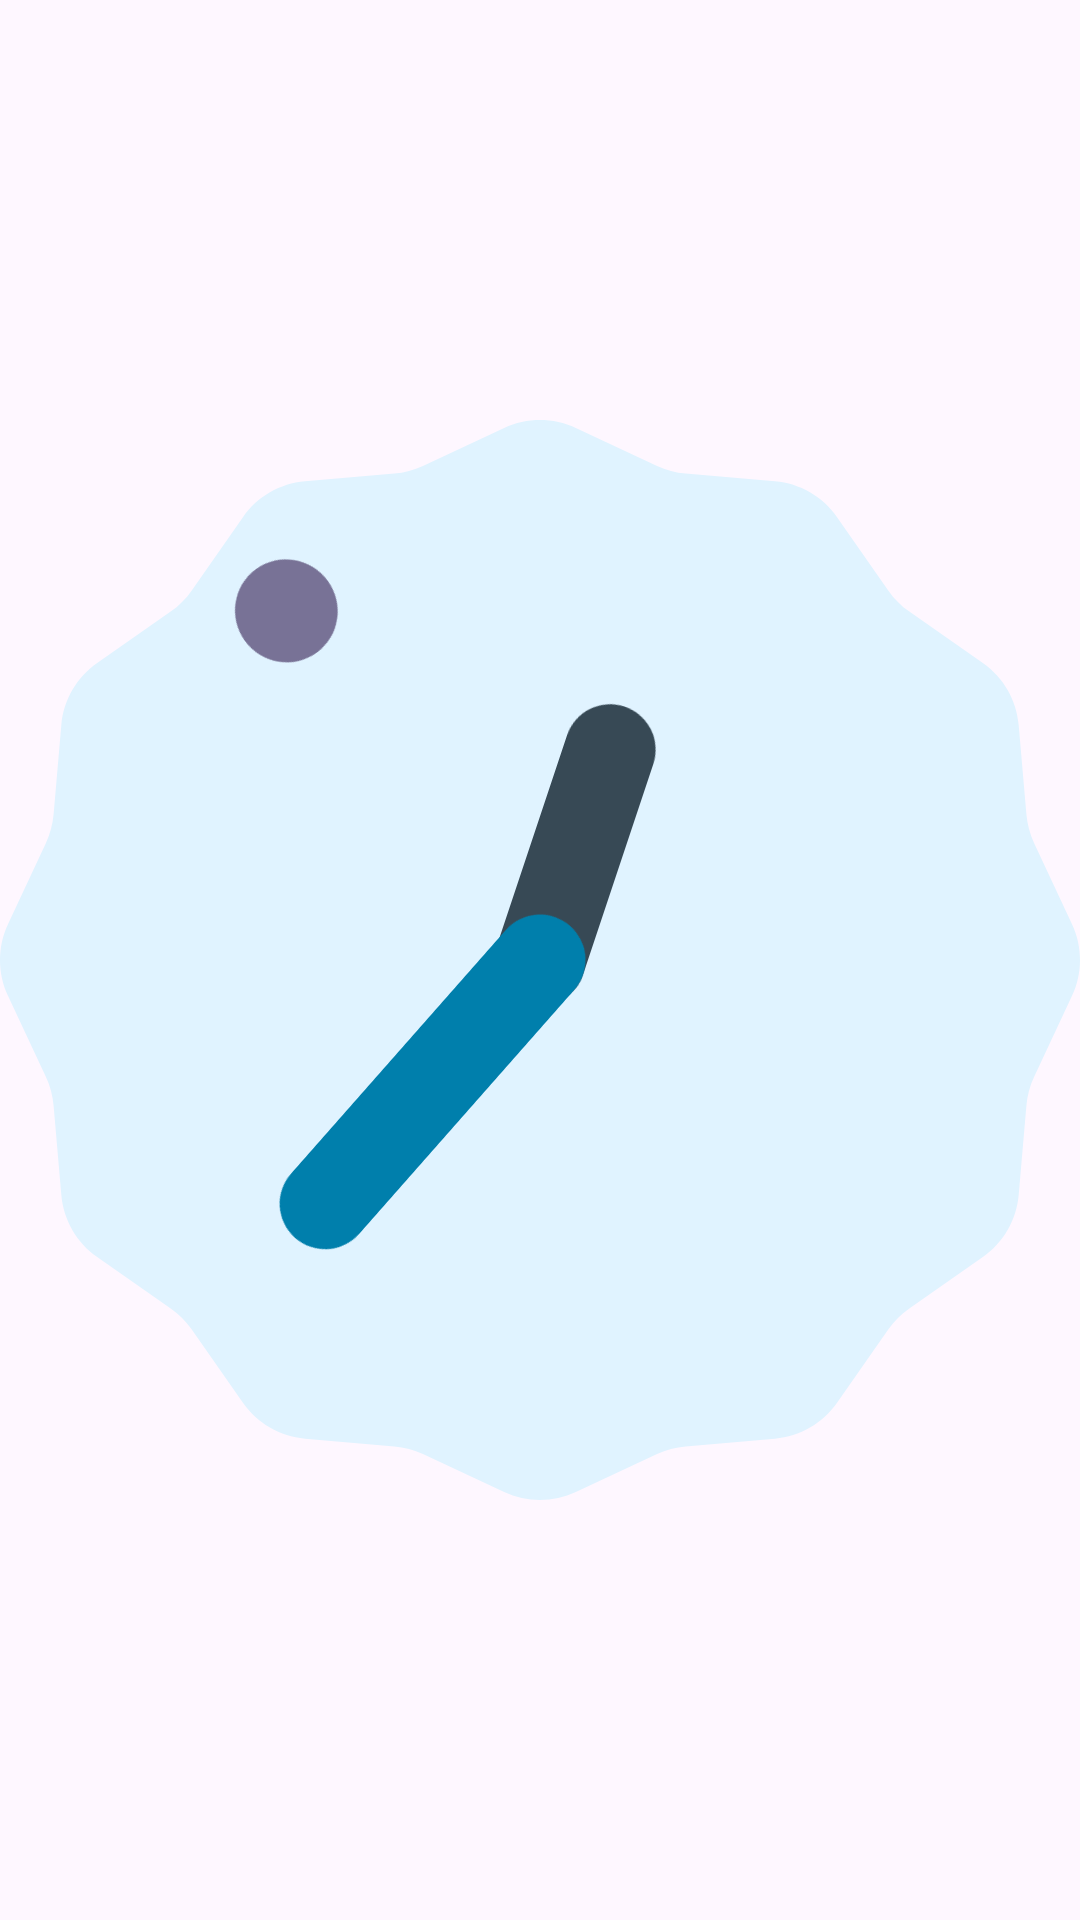

Produce the Android XML layout that renders to this screen, including the resource entries it uses.
<!-- AndroidManifest.xml: application theme Theme.DeskClock -->
<!-- res/layout/analog_appwidget.xml -->
<?xml version="1.0" encoding="utf-8"?>
<AnalogClock xmlns:android="http://schemas.android.com/apk/res/android"
    android:id="@+id/analog_appwidget"
    android:dial="@drawable/clock_analog_dial"
    android:hand_hour="@drawable/clock_analog_hour"
    android:hand_minute="@drawable/clock_analog_minute"
    android:hand_second="@drawable/clock_analog_second"
    android:layout_width="match_parent"
    android:layout_height="match_parent" />
<!-- resources referenced by this layout -->
<resources>
  <!-- drawable clock_analog_hour (drawable) -->
  <?xml version="1.0" encoding="utf-8"?>
  <inset xmlns:android="http://schemas.android.com/apk/res/android"
      android:drawable="@drawable/clock_analog_hour_cutout"
      android:insetLeft="45%"
      android:insetRight="45%"
      android:insetTop="25%"
      android:insetBottom="45%"/>
  <!-- drawable clock_analog_minute (drawable-v31) -->
  <?xml version="1.0" encoding="utf-8"?>
  <inset xmlns:android="http://schemas.android.com/apk/res/android"
      android:drawable="@drawable/clock_analog_minute_cutout"
      android:insetLeft="45%"
      android:insetRight="45%"
      android:insetTop="15%"
      android:insetBottom="45%"/>
  <!-- drawable clock_analog_second (drawable-v31) -->
  <?xml version="1.0" encoding="utf-8"?>
  <inset xmlns:android="http://schemas.android.com/apk/res/android"
      android:drawable="@drawable/clock_analog_second_cutout"
      android:insetLeft="45%"
      android:insetRight="45%"
      android:insetTop="5%"
      android:insetBottom="85%"/>
  <dimen name="analog_widget_dial_size">380dp</dimen>
  <color name="appwidget_background_color">@android:color/system_accent2_50</color>
  <!-- drawable clock_analog_hour_cutout (drawable) -->
  <?xml version="1.0" encoding="utf-8"?>
  <vector xmlns:android="http://schemas.android.com/apk/res/android"
      android:height="114dp"
      android:width="38dp"
      android:viewportWidth="38"
      android:viewportHeight="114">
      <path
          android:fillColor="@color/analog_appwidget_hour_hand_color"
          android:pathData="M19,1L19,1A16,16 0,0 1,35 17L35,95A16,16 0,0 1,19 111L19,111A16,16 0,0 1,3 95L3,17A16,16 0,0 1,19 1z"/>
  </vector>
  <!-- drawable clock_analog_minute_cutout (drawable-v31) -->
  <?xml version="1.0" encoding="utf-8"?>
  <vector xmlns:android="http://schemas.android.com/apk/res/android"
      android:height="152dp"
      android:width="38dp"
      android:viewportWidth="38"
      android:viewportHeight="152">
      <path
          android:fillColor="@color/analog_appwidget_minute_hand_color"
          android:pathData="M19,3L19,3A16,16 0,0 1,35 19L35,133A16,16 0,0 1,19 149L19,149A16,16 0,0 1,3 133L3,19A16,16 0,0 1,19 3z"/>
  </vector>
  <!-- drawable clock_analog_second_cutout (drawable-v31) -->
  <?xml version="1.0" encoding="utf-8"?>
  <vector xmlns:android="http://schemas.android.com/apk/res/android"
      android:height="38dp"
      android:width="38dp"
      android:viewportWidth="38"
      android:viewportHeight="38">
      <path
          android:fillColor="@color/analog_appwidget_second_hand_color"
          android:pathData="M19,1C28.941,1 37,9.059 37,19 37,28.941 28.941,37 19,37 9.059,37 1,28.941 1,19 1,9.059 9.059,1 19,1Z"/>
  </vector>
  <style name="Widget.ImageButton" parent="Widget.AppCompat.ImageButton">
          <item name="android:background">?attr/selectableItemBackgroundBorderless</item>
      </style>
  <style name="AlertDialogTheme" parent="@style/ThemeOverlay.AppCompat.Dialog.Alert">
          <item name="android:background">@drawable/popup_background</item>
          <item name="dialogCornerRadius">28dp</item>
      </style>
  <style name="SnackBarStyle" parent="@style/Widget.MaterialComponents.Snackbar">
          <item name="android:layout_margin">@null</item>
          <item name="android:layout_marginLeft">8.0dip</item>
          <item name="android:layout_marginTop">8.0dip</item>
          <item name="android:layout_marginRight">8.0dip</item>
          <item name="android:layout_marginBottom">8dp</item>
      </style>
  <color name="analog_appwidget_hour_hand_color">@android:color/system_accent2_700</color>
  <color name="analog_appwidget_minute_hand_color">@android:color/system_accent1_500</color>
  <color name="analog_appwidget_second_hand_color">@android:color/system_accent3_500</color>
</resources>
